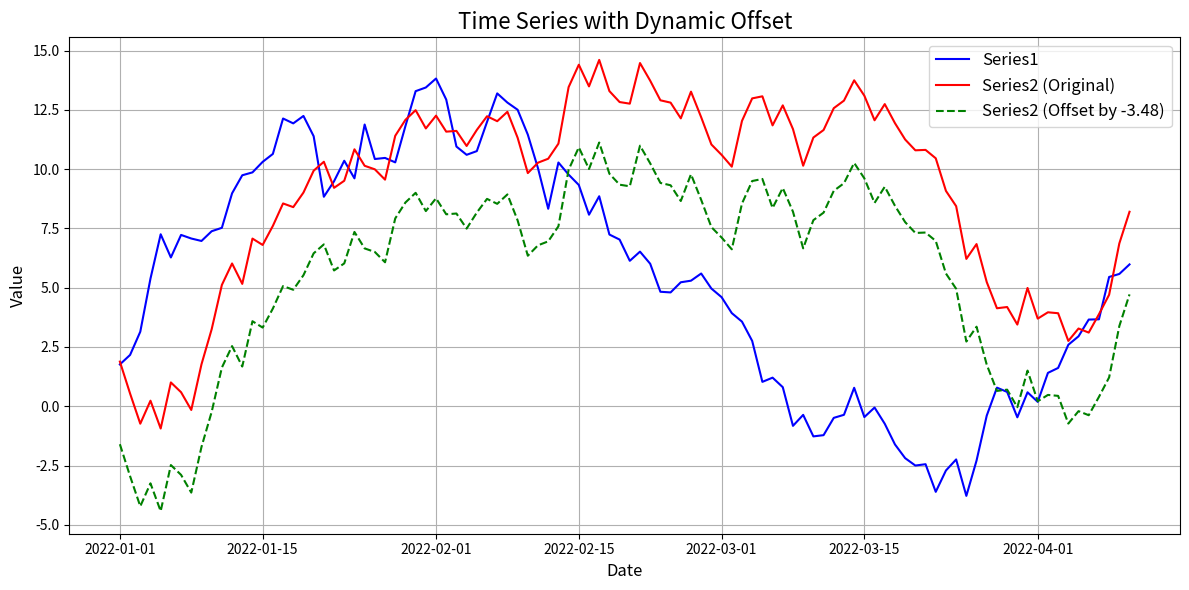

Recreate this plot in Python.
import pandas as pd
import numpy as np
import matplotlib.pyplot as plt

# サンプルデータの作成
np.random.seed(0)
date_range = pd.date_range(start="2022-01-01", periods=100, freq='D')
data1 = np.cumsum(np.random.randn(100))  # ランダムな時系列データ1
data2 = np.cumsum(np.random.randn(100))  # ランダムな時系列データ2

# データフレームの作成
df = pd.DataFrame({'Date': date_range, 'Series1': data1, 'Series2': data2})
df.set_index('Date', inplace=True)

# 動的オフセット値の計算（平均値の差）
dynamic_offset = df['Series1'].mean() - df['Series2'].mean()
df['Series2_offset'] = df['Series2'] + dynamic_offset

# グラフ描画
plt.figure(figsize=(12, 6))

# 元のデータのプロット
plt.plot(df.index, df['Series1'], label='Series1', color='blue')
plt.plot(df.index, df['Series2'], label='Series2 (Original)', color='red')

# 動的オフセットデータのプロット
plt.plot(df.index, df['Series2_offset'], label=f'Series2 (Offset by {dynamic_offset:.2f})', color='green', linestyle='--')

# グラフの装飾
plt.title("Time Series with Dynamic Offset", fontsize=16)
plt.xlabel("Date", fontsize=12)
plt.ylabel("Value", fontsize=12)
plt.legend(fontsize=12)
plt.grid(True)
plt.tight_layout()

# グラフの表示
plt.show()
